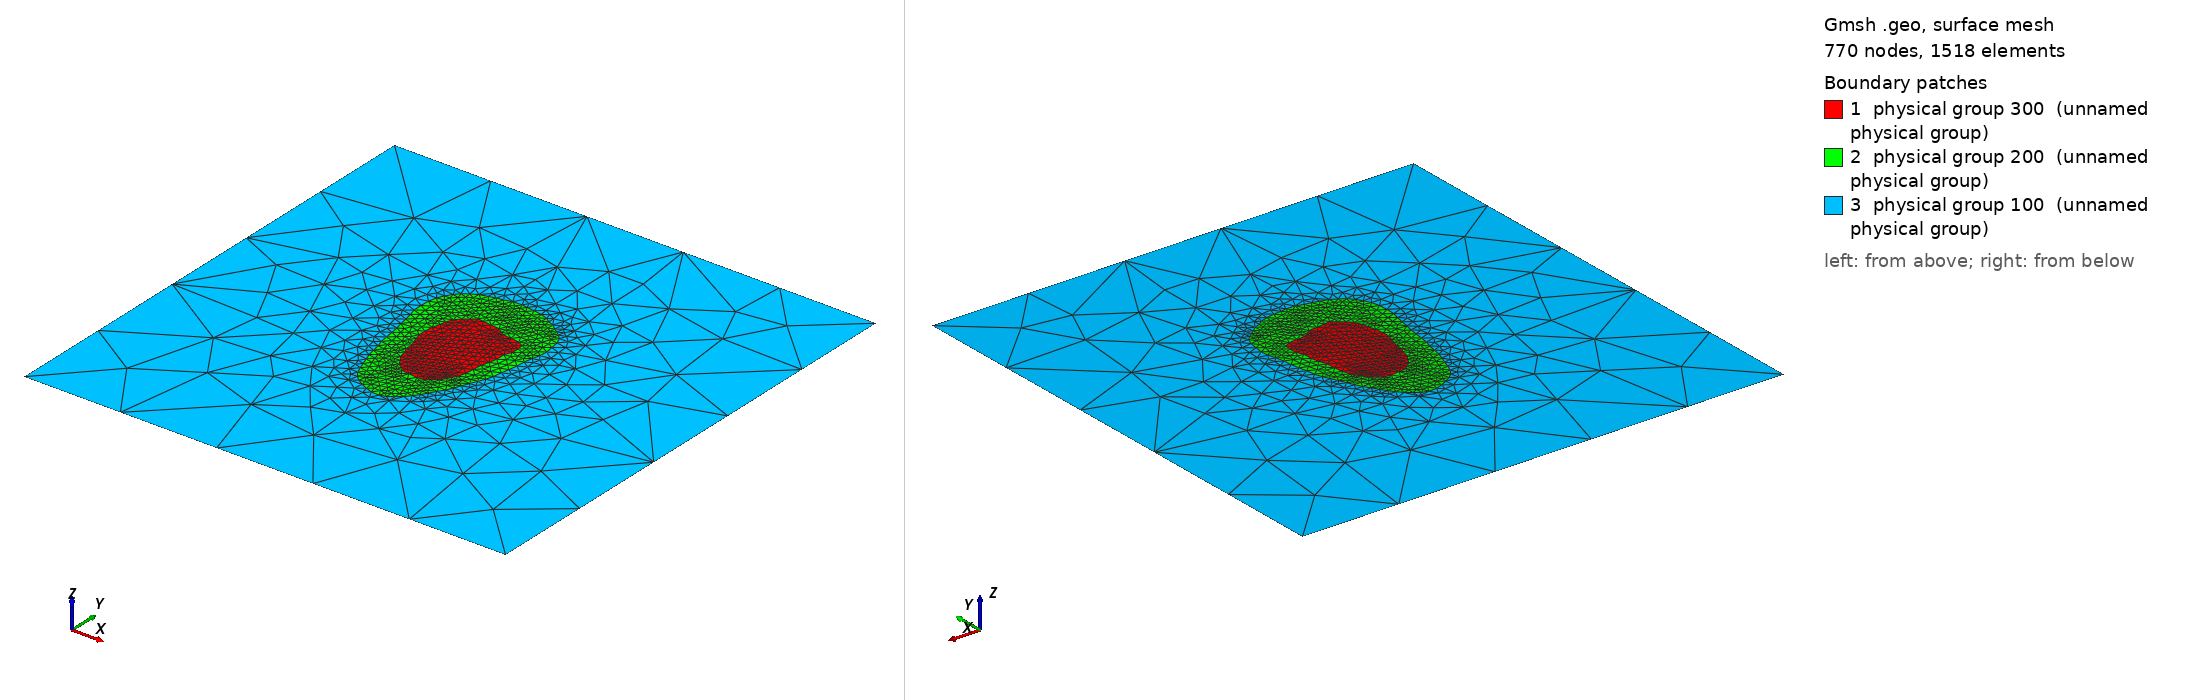

Gmsh geometry script, surface-meshed: 770 nodes, 1518 surface elements. Boundary patches (legend numbers): 1 physical group 300 (unnamed physical group), 2 physical group 200 (unnamed physical group), 3 physical group 100 (unnamed physical group). Left view from above one corner, right view from below the opposite corner. Legend entries are the model's physical surfaces. The drawing asked Gmsh for element sizes between 1% and 20% of the model's largest extent; the script's own settings can give other sizes.

=== patient5_slice1.geo (drawn) ===
//Meshing calcaneus bone.
//Inputs;
gridsize = 1;
Point(1)= {-0.00702134916998,0.0282365259902,0,gridsize};Point(2)= {-0.00969442615152,0.0259204545598,0,gridsize};Point(3)= {-0.01227134917,0.0240023129736,0,gridsize};Point(4)= {-0.0146094444153,0.0214204545598,0,gridsize};Point(5)= {-0.0161120354519,0.0179204545598,0,gridsize};Point(6)= {-0.0166046825102,0.0149204545598,0,gridsize};Point(7)= {-0.017584274342,0.0109204545598,0,gridsize};Point(8)= {-0.0180802663694,0.00642045455978,0,gridsize};Point(9)= {-0.01802134917,0.00260959929467,0,gridsize};Point(10)= {-0.0170893638777,-0.000579545440218,0,gridsize};Point(11)= {-0.0160919598587,-0.00357954544022,0,gridsize};Point(12)= {-0.0151039384625,-0.00607954544022,0,gridsize};Point(13)= {-0.015085585283,-0.0100795454402,0,gridsize};Point(14)= {-0.0135878959344,-0.0125795454402,0,gridsize};Point(15)= {-0.0128436147966,-0.0168295454402,0,gridsize};Point(16)= {-0.010835585283,-0.0193295454402,0,gridsize};Point(17)= {-0.00933558528298,-0.0223295454402,0,gridsize};Point(18)= {-0.00659594594573,-0.0240795454402,0,gridsize};Point(19)= {-0.00502134916998,-0.025895148279,0,gridsize};Point(20)= {-0.00102134916998,-0.0263996211995,0,gridsize};Point(21)= {0.00347865083002,-0.0268965744275,0,gridsize};Point(22)= {0.00741572565803,-0.0265795454402,0,gridsize};Point(23)= {0.00903505327106,-0.0250795454402,0,gridsize};Point(24)= {0.0120442536687,-0.0230795454402,0,gridsize};Point(25)= {0.01397865083,-0.0198933385456,0,gridsize};Point(26)= {0.0149040540543,-0.0180795454402,0,gridsize};Point(27)= {0.0162903174986,-0.0158295454402,0,gridsize};Point(28)= {0.0172966655377,-0.0118295454402,0,gridsize};Point(29)= {0.017800356258,-0.00732954544022,0,gridsize};Point(30)= {0.0180770550934,-0.00257954544022,0,gridsize};Point(31)= {0.01922865083,0.00133559216749,0,gridsize};Point(32)= {0.0200424439354,0.00542045455978,0,gridsize};Point(33)= {0.0200684566626,0.0104204545598,0,gridsize};Point(34)= {0.0215456798173,0.0139204545598,0,gridsize};Point(35)= {0.02172865083,0.0178557692432,0,gridsize};Point(36)= {0.02122865083,0.0209821212284,0,gridsize};Point(37)= {0.0183044705037,0.0226704545598,0,gridsize};Point(38)= {0.013819337112,0.0231704545598,0,gridsize};Point(39)= {0.00930148547731,0.0236704545598,0,gridsize};Point(40)= {0.00754567981734,0.0249204545598,0,gridsize};Point(41)= {0.00497865083002,0.0267351398763,0,gridsize};Point(42)= {0.000478650830016,0.0272432892071,0,gridsize};Point(43)= {-0.00402134916998,0.0277456578133,0,gridsize};
Line(1) = {1,2} ;Line(2) = {2,3} ;Line(3) = {3,4} ;Line(4) = {4,5} ;Line(5) = {5,6} ;Line(6) = {6,7} ;Line(7) = {7,8} ;Line(8) = {8,9} ;Line(9) = {9,10} ;Line(10) = {10,11} ;Line(11) = {11,12} ;Line(12) = {12,13} ;Line(13) = {13,14} ;Line(14) = {14,15} ;Line(15) = {15,16} ;Line(16) = {16,17} ;Line(17) = {17,18} ;Line(18) = {18,19} ;Line(19) = {19,20} ;Line(20) = {20,21} ;Line(21) = {21,22} ;Line(22) = {22,23} ;Line(23) = {23,24} ;Line(24) = {24,25} ;Line(25) = {25,26} ;Line(26) = {26,27} ;Line(27) = {27,28} ;Line(28) = {28,29} ;Line(29) = {29,30} ;Line(30) = {30,31} ;Line(31) = {31,32} ;Line(32) = {32,33} ;Line(33) = {33,34} ;Line(34) = {34,35} ;Line(35) = {35,36} ;Line(36) = {36,37} ;Line(37) = {37,38} ;Line(38) = {38,39} ;Line(39) = {39,40} ;Line(40) = {40,41} ;Line(41) = {41,42} ;Line(42) = {42,43} ;Line(43) = {43,1} ;
Line Loop(107) = {1,2,3,4,5,6,7,8,9,10,11,12,13,14,15,16,17,18,19,20,21,22,23,24,25,26,27,28,29,30,31,32,33,34,35,36,37,38,39,40,41,42,43};
Plane Surface(1) = {107};
Point(44)= {-2.13491699835e-05,0.0486792045674,0,gridsize};Point(45)= {-0.00477134916998,0.0485196733503,0,gridsize};Point(46)= {-0.00853228667948,0.0474204545598,0,gridsize};Point(47)= {-0.01202134917,0.0468731331495,0,gridsize};Point(48)= {-0.01552134917,0.045887954575,0,gridsize};Point(49)= {-0.01952134917,0.0448142045864,0,gridsize};Point(50)= {-0.02277134917,0.0429464161041,0,gridsize};Point(51)= {-0.02577134917,0.0409284091121,0,gridsize};Point(52)= {-0.02802134917,0.038386079577,0,gridsize};Point(53)= {-0.03002134917,0.0352929545971,0,gridsize};Point(54)= {-0.0315483652998,0.0319204545598,0,gridsize};Point(55)= {-0.0324330916067,0.0276704545598,0,gridsize};Point(56)= {-0.0327182241777,0.0229204545598,0,gridsize};Point(57)= {-0.03252134917,0.0181051767736,0,gridsize};Point(58)= {-0.0314845436264,0.0141704545598,0,gridsize};Point(59)= {-0.0305307241716,0.00992045455978,0,gridsize};Point(60)= {-0.0298013020158,0.00567045455978,0,gridsize};Point(61)= {-0.028802420599,0.00167045455978,0,gridsize};Point(62)= {-0.0281210019657,-0.00257954544022,0,gridsize};Point(63)= {-0.0275237797275,-0.00707954544022,0,gridsize};Point(64)= {-0.0268519526431,-0.0113295454402,0,gridsize};Point(65)= {-0.0256982431201,-0.0150795454402,0,gridsize};Point(66)= {-0.0248369741977,-0.0193295454402,0,gridsize};Point(67)= {-0.02402134917,-0.0234134740225,0,gridsize};Point(68)= {-0.0227067658545,-0.0270795454402,0,gridsize};Point(69)= {-0.0212891123319,-0.0308295454402,0,gridsize};Point(70)= {-0.02002134917,-0.0345470454554,0,gridsize};Point(71)= {-0.018568631782,-0.0380795454402,0,gridsize};Point(72)= {-0.01652134917,-0.0410660037842,0,gridsize};Point(73)= {-0.013924474207,-0.0433295454402,0,gridsize};Point(74)= {-0.01077134917,-0.0452970454554,0,gridsize};Point(75)= {-0.00730051586198,-0.0468295454402,0,gridsize};Point(76)= {-0.00377134916998,-0.0482208916317,0,gridsize};Point(77)= {0.000478650830016,-0.0484187121527,0,gridsize};Point(78)= {0.00347865083002,-0.0474516608681,0,gridsize};Point(79)= {0.00647865083002,-0.0454410038238,0,gridsize};Point(80)= {0.00922865083002,-0.0431353787786,0,gridsize};Point(81)= {0.01147865083,-0.0404853788025,0,gridsize};Point(82)= {0.0135621735895,-0.0375795454402,0,gridsize};Point(83)= {0.0155552133606,-0.0345795454402,0,gridsize};Point(84)= {0.0173152249299,-0.0313295454402,0,gridsize};Point(85)= {0.0194011508547,-0.0283295454402,0,gridsize};Point(86)= {0.02097865083,-0.0249342329497,0,gridsize};Point(87)= {0.02247865083,-0.0213882954478,0,gridsize};Point(88)= {0.0238407602238,-0.0178295454402,0,gridsize};Point(89)= {0.0253822692627,-0.0143295454402,0,gridsize};Point(90)= {0.0268846291097,-0.0108295454402,0,gridsize};Point(91)= {0.0280126352054,-0.00707954544022,0,gridsize};Point(92)= {0.0286525794119,-0.00257954544022,0,gridsize};Point(93)= {0.02947865083,0.00151509740607,0,gridsize};Point(94)= {0.0301935546842,0.00592045455978,0,gridsize};Point(95)= {0.0304904008309,0.0104204545598,0,gridsize};Point(96)= {0.03122865083,0.0147791083683,0,gridsize};Point(97)= {0.0322548227058,0.0186704545598,0,gridsize};Point(98)= {0.0325885192831,0.0229204545598,0,gridsize};Point(99)= {0.0319639186919,0.0271704545598,0,gridsize};Point(100)= {0.03122865083,0.0316433712563,0,gridsize};Point(101)= {0.0297593326551,0.0351704545598,0,gridsize};Point(102)= {0.02747865083,0.0373063920693,0,gridsize};Point(103)= {0.0254296924904,0.0389204545598,0,gridsize};Point(104)= {0.02322865083,0.0404579545682,0,gridsize};Point(105)= {0.02047865083,0.0428017045974,0,gridsize};Point(106)= {0.01747865083,0.0438829545796,0,gridsize};Point(107)= {0.01497865083,0.0456850379058,0,gridsize};Point(108)= {0.01122865083,0.0469762878982,0,gridsize};Point(109)= {0.00697865083002,0.0477194128994,0,gridsize};Point(110)= {0.00297865083002,0.0481792045674,0,gridsize};
Line(44) = {44,45} ;Line(45) = {45,46} ;Line(46) = {46,47} ;Line(47) = {47,48} ;Line(48) = {48,49} ;Line(49) = {49,50} ;Line(50) = {50,51} ;Line(51) = {51,52} ;Line(52) = {52,53} ;Line(53) = {53,54} ;Line(54) = {54,55} ;Line(55) = {55,56} ;Line(56) = {56,57} ;Line(57) = {57,58} ;Line(58) = {58,59} ;Line(59) = {59,60} ;Line(60) = {60,61} ;Line(61) = {61,62} ;Line(62) = {62,63} ;Line(63) = {63,64} ;Line(64) = {64,65} ;Line(65) = {65,66} ;Line(66) = {66,67} ;Line(67) = {67,68} ;Line(68) = {68,69} ;Line(69) = {69,70} ;Line(70) = {70,71} ;Line(71) = {71,72} ;Line(72) = {72,73} ;Line(73) = {73,74} ;Line(74) = {74,75} ;Line(75) = {75,76} ;Line(76) = {76,77} ;Line(77) = {77,78} ;Line(78) = {78,79} ;Line(79) = {79,80} ;Line(80) = {80,81} ;Line(81) = {81,82} ;Line(82) = {82,83} ;Line(83) = {83,84} ;Line(84) = {84,85} ;Line(85) = {85,86} ;Line(86) = {86,87} ;Line(87) = {87,88} ;Line(88) = {88,89} ;Line(89) = {89,90} ;Line(90) = {90,91} ;Line(91) = {91,92} ;Line(92) = {92,93} ;Line(93) = {93,94} ;Line(94) = {94,95} ;Line(95) = {95,96} ;Line(96) = {96,97} ;Line(97) = {97,98} ;Line(98) = {98,99} ;Line(99) = {99,100} ;Line(100) = {100,101} ;Line(101) = {101,102} ;Line(102) = {102,103} ;Line(103) = {103,104} ;Line(104) = {104,105} ;Line(105) = {105,106} ;Line(106) = {106,107} ;Line(107) = {107,108} ;Line(108) = {108,109} ;Line(109) = {109,110} ;Line(110) = {110,44} ;
Line Loop(108) = {44,45,46,47,48,49,50,51,52,53,54,55,56,57,58,59,60,61,62,63,64,65,66,67,68,69,70,71,72,73,74,75,76,77,78,79,80,81,82,83,84,85,86,87,88,89,90,91,92,93,94,95,96,97,98,99,100,101,102,103,104,105,106,107,108,109,110};
Plane Surface(2) = {108,107};
Point(111)= {-0.125,-0.125,0,gridsize};Point(112)= {-0.125,0.125,0,gridsize};Point(113)= {0.125,0.125,0,gridsize};Point(114)= {0.125,-0.125,0,gridsize};
Line(113) = {111,112} ;Line(114) = {112,113} ;Line(115) = {113,114} ;Line(116) = {114,111} ;Line Loop(109) = {113,114,115,116};Plane Surface(3) = {109,108};
Physical Surface(100) = {3};
Physical Surface(200) = {2};
Physical Surface(300) = {1};
Physical Line(10) = {113,114,115,116};
